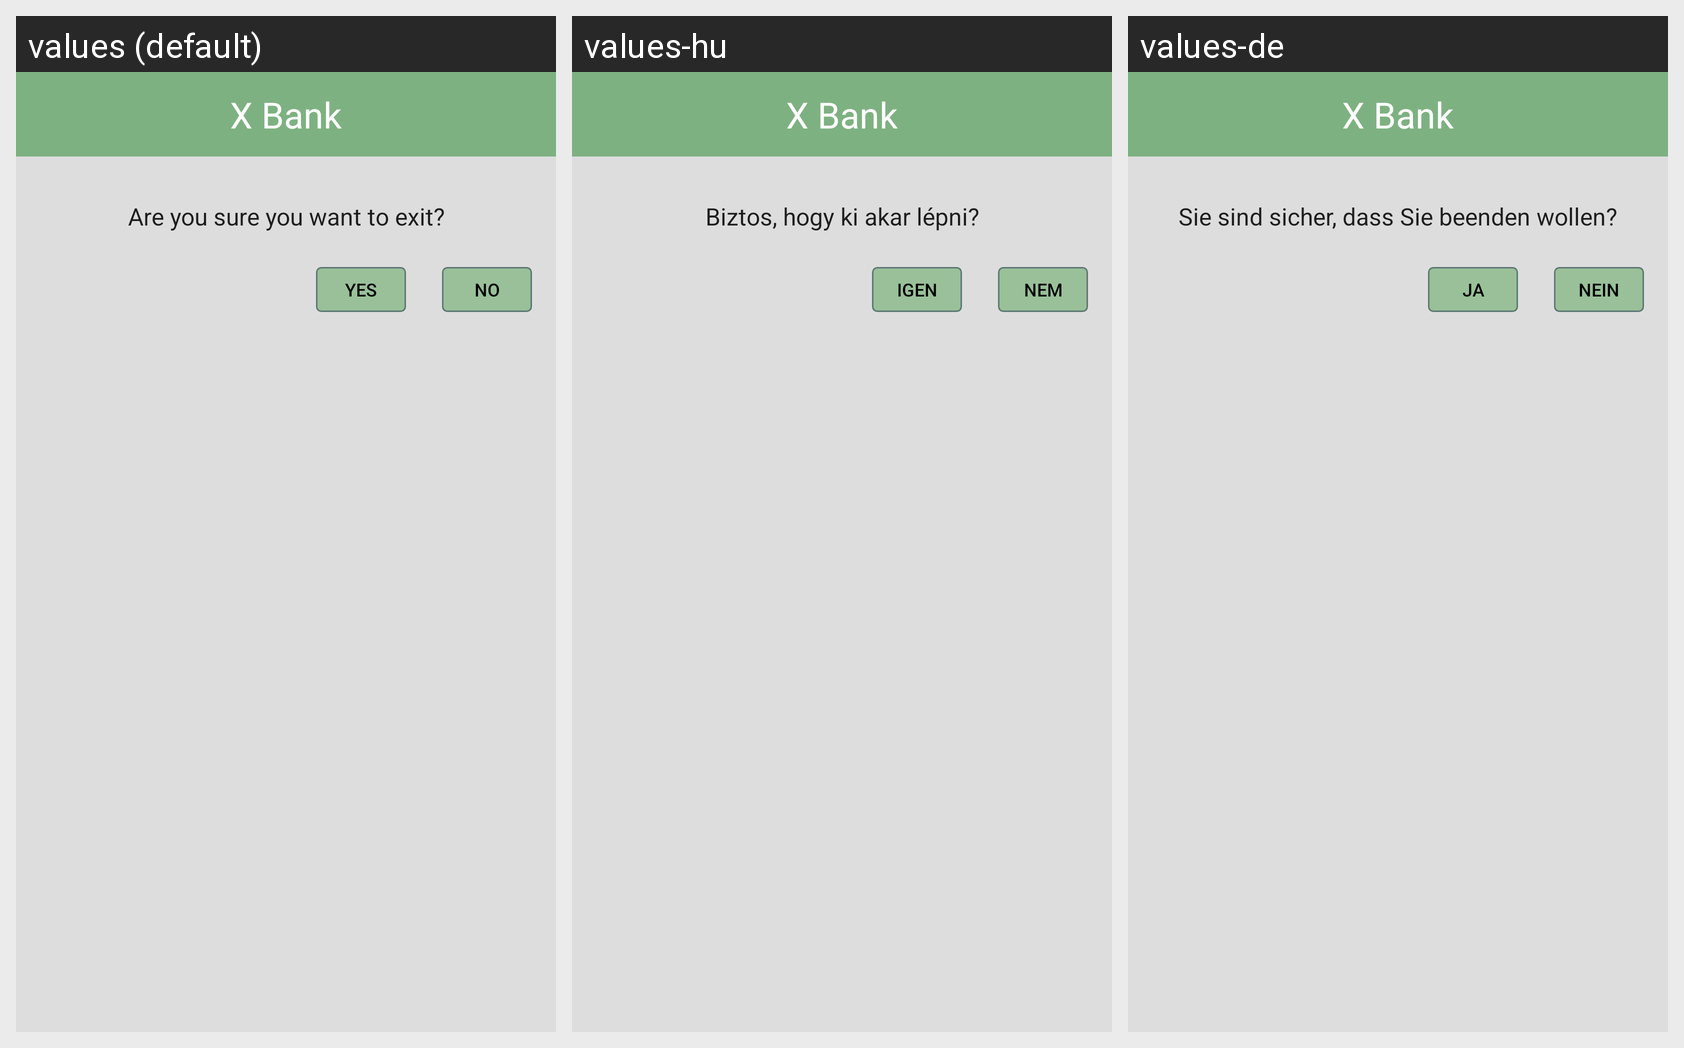

For this localized Android screen grid, give each drawn string resource with its value in every locale shown.
Android screen res/layout/dialog_custom.xml rendered under 3 locales, left to right: values (default), values-hu, values-de. Device: Nexus 5 (rendered at 1080×1920; each locale shown at half size, 540×960, under a caption strip naming it); theme Theme.AppCompat.Light.NoActionBar.StatusBarColor.
Strings drawn on this screen, with the default value and each locale's value (text and hints the layout hard-codes, and strings that could not be matched under every locale, appear in the picture but are not listed):

x_bank
  values: X Bank
  values-hu: X Bank
  values-de: X Bank

really_exit
  values: Are you sure you want to exit?
  values-hu: Biztos, hogy ki akar lépni?
  values-de: Sie sind sicher, dass Sie beenden wollen?

yes
  values: Yes
  values-hu: Igen
  values-de: Ja

no
  values: No
  values-hu: Nem
  values-de: Nein
